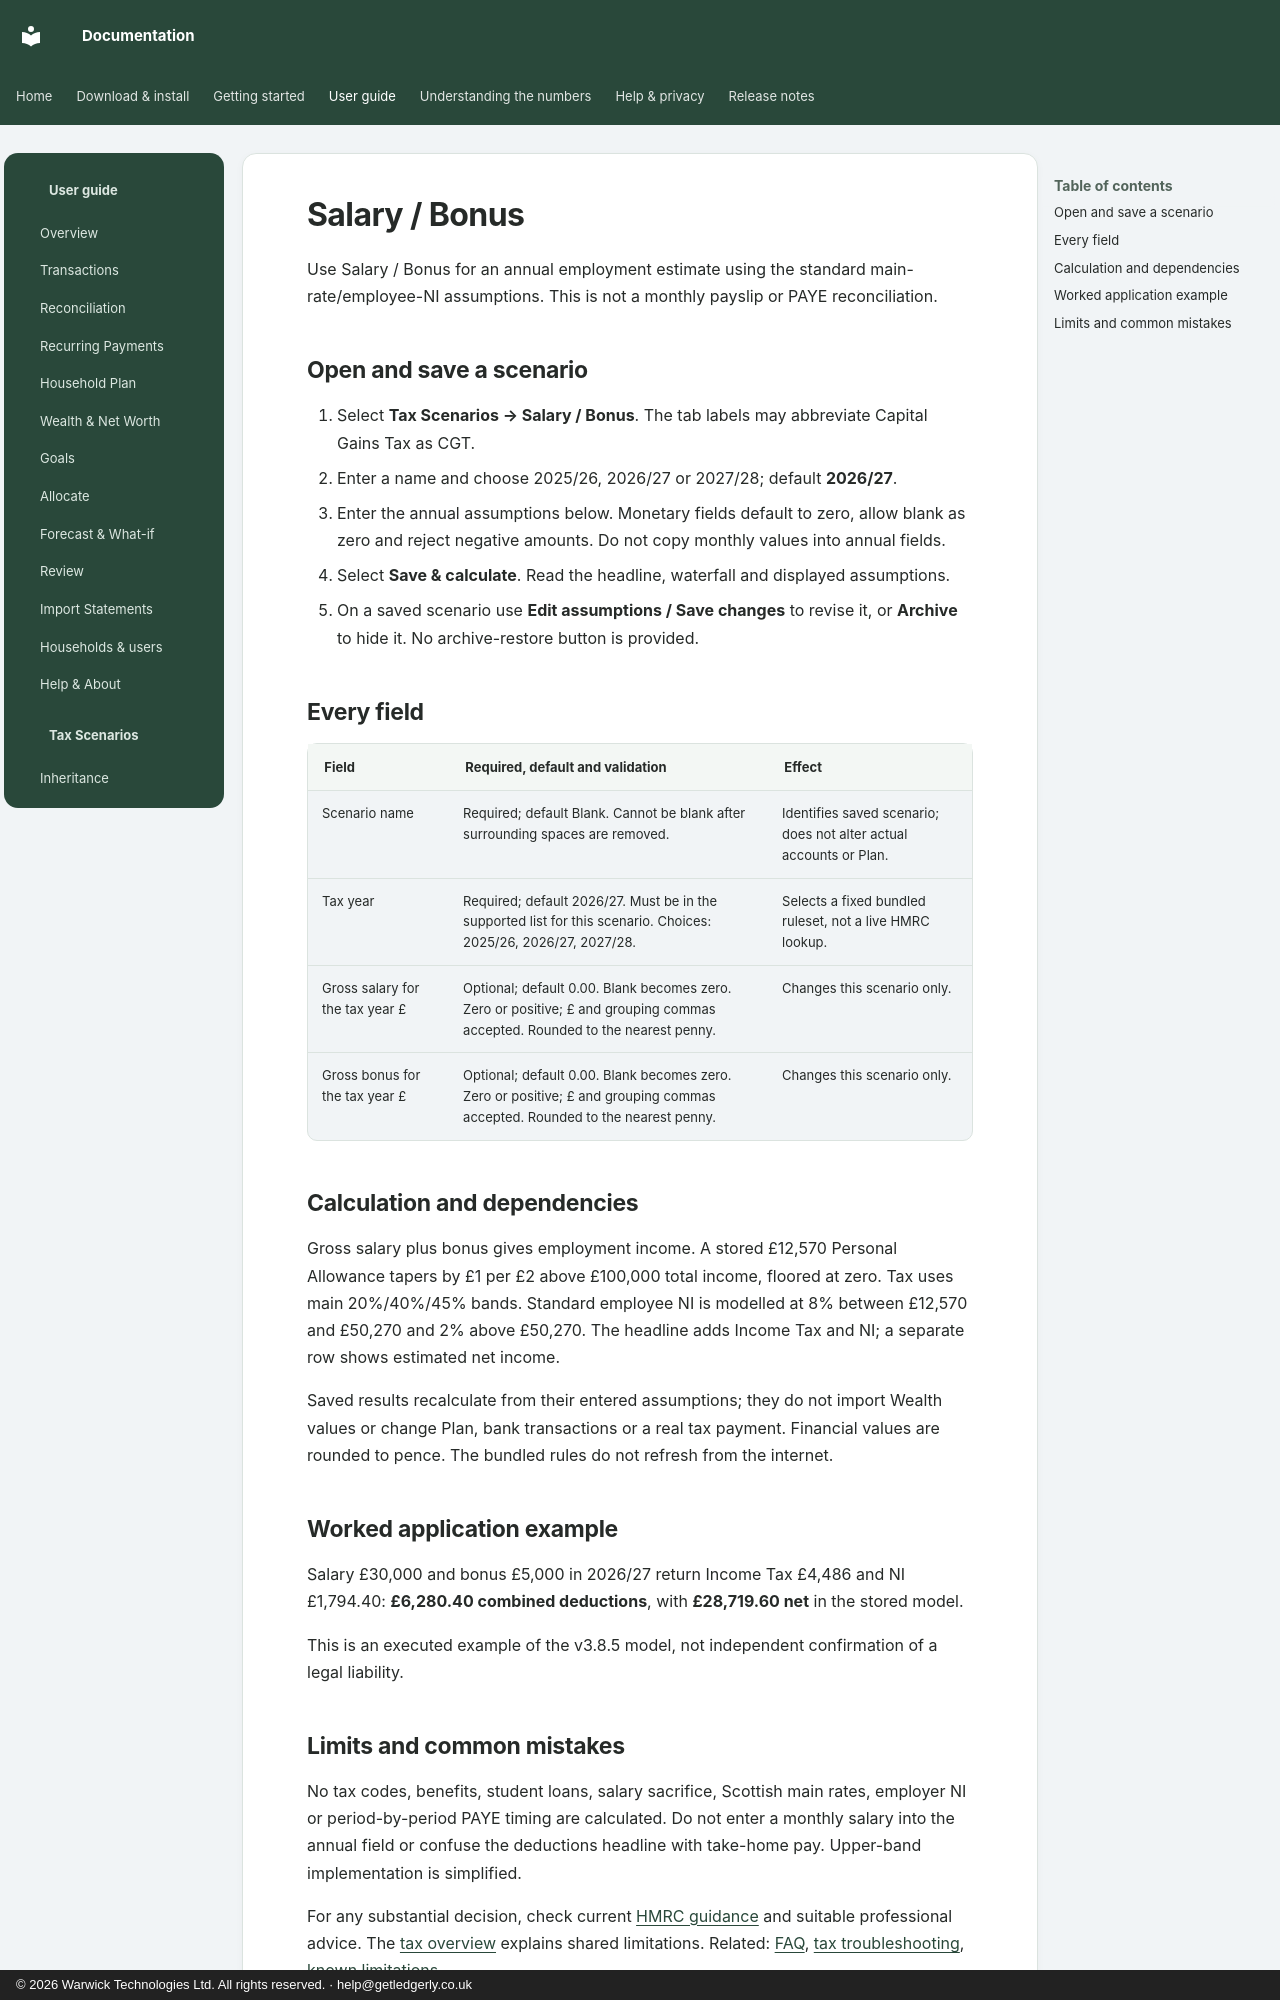

repository: wt-kiran/ledgerly-docs · page: tax/salary/index.html · generator: mkdocs · copyright: © 2026 Warwick Technologies Ltd. All rights reserved. · help@getledgerly.co.uk

# Salary / Bonus

Use Salary / Bonus for an annual employment estimate using the standard main-rate/employee-NI assumptions. This is not a monthly payslip or PAYE reconciliation.

## Open and save a scenario

1. Select **Tax Scenarios → Salary / Bonus**. The tab labels may abbreviate Capital Gains Tax as CGT.
2. Enter a name and choose 2025/26, 2026/27 or 2027/28; default **2026/27**.
3. Enter the annual assumptions below. Monetary fields default to zero, allow blank as zero and reject negative amounts. Do not copy monthly values into annual fields.
4. Select **Save & calculate**. Read the headline, waterfall and displayed assumptions.
5. On a saved scenario use **Edit assumptions / Save changes** to revise it, or **Archive** to hide it. No archive-restore button is provided.

## Every field

| Field | Required, default and validation | Effect |
|---|---|---|
| Scenario name | Required; default Blank. Cannot be blank after surrounding spaces are removed. | Identifies saved scenario; does not alter actual accounts or Plan. |
| Tax year | Required; default 2026/27. Must be in the supported list for this scenario. Choices: 2025/26, 2026/27, 2027/28. | Selects a fixed bundled ruleset, not a live HMRC lookup. |
| Gross salary for the tax year £ | Optional; default 0.00. Blank becomes zero. Zero or positive; £ and grouping commas accepted. Rounded to the nearest penny. | Changes this scenario only. |
| Gross bonus for the tax year £ | Optional; default 0.00. Blank becomes zero. Zero or positive; £ and grouping commas accepted. Rounded to the nearest penny. | Changes this scenario only. |

## Calculation and dependencies

Gross salary plus bonus gives employment income. A stored £12,570 Personal Allowance tapers by £1 per £2 above £100,000 total income, floored at zero. Tax uses main 20%/40%/45% bands. Standard employee NI is modelled at 8% between £12,570 and £50,270 and 2% above £50,270. The headline adds Income Tax and NI; a separate row shows estimated net income.

Saved results recalculate from their entered assumptions; they do not import Wealth values or change Plan, bank transactions or a real tax payment. Financial values are rounded to pence. The bundled rules do not refresh from the internet.

## Worked application example

Salary £30,000 and bonus £5,000 in 2026/27 return Income Tax £4,486 and NI £1,794.40: **£6,280.40 combined deductions**, with **£28,719.60 net** in the stored model.

This is an executed example of the v3.8.5 model, not independent confirmation of a legal liability.
